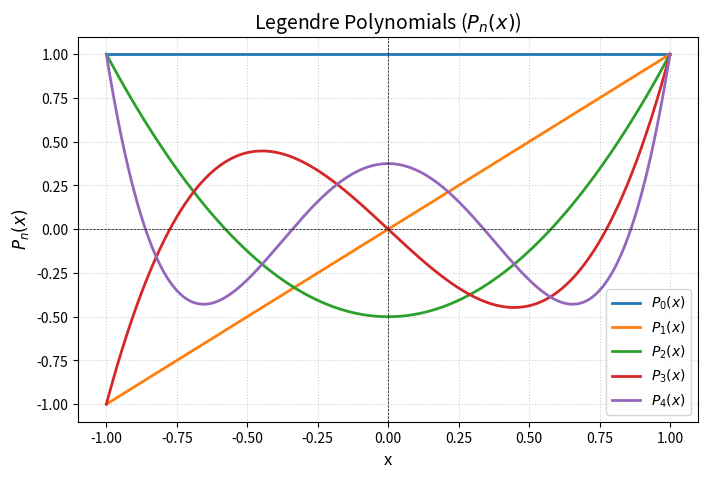

Here is the Python script that generated this plot:
import numpy as np
import matplotlib.pyplot as plt
from scipy.special import eval_legendre

# 1. Define the x-axis grid over the interval [-1, 1]
x = np.linspace(-1, 1, 1000)

# 2. Configure the plot layout
plt.figure(figsize=(8, 5))

# 3. Compute and plot polynomials for orders n = 0 through 4
for n in range(5):
    y = eval_legendre(n, x)
    plt.plot(x, y, label=f'$P_{n}(x)$', linewidth=2)

# 4. Add mathematical notation and chart styling
plt.title("Legendre Polynomials ($P_n(x)$)", fontsize=14)
plt.xlabel("x", fontsize=12)
plt.ylabel("$P_n(x)$", fontsize=12)
plt.axhline(0, color='black', linewidth=0.5, linestyle='--') # X-axis baseline
plt.axvline(0, color='black', linewidth=0.5, linestyle='--') # Y-axis baseline
plt.grid(True, linestyle=':', alpha=0.6)
plt.legend(loc="lower right")

# 5. Display the result
plt.show()
